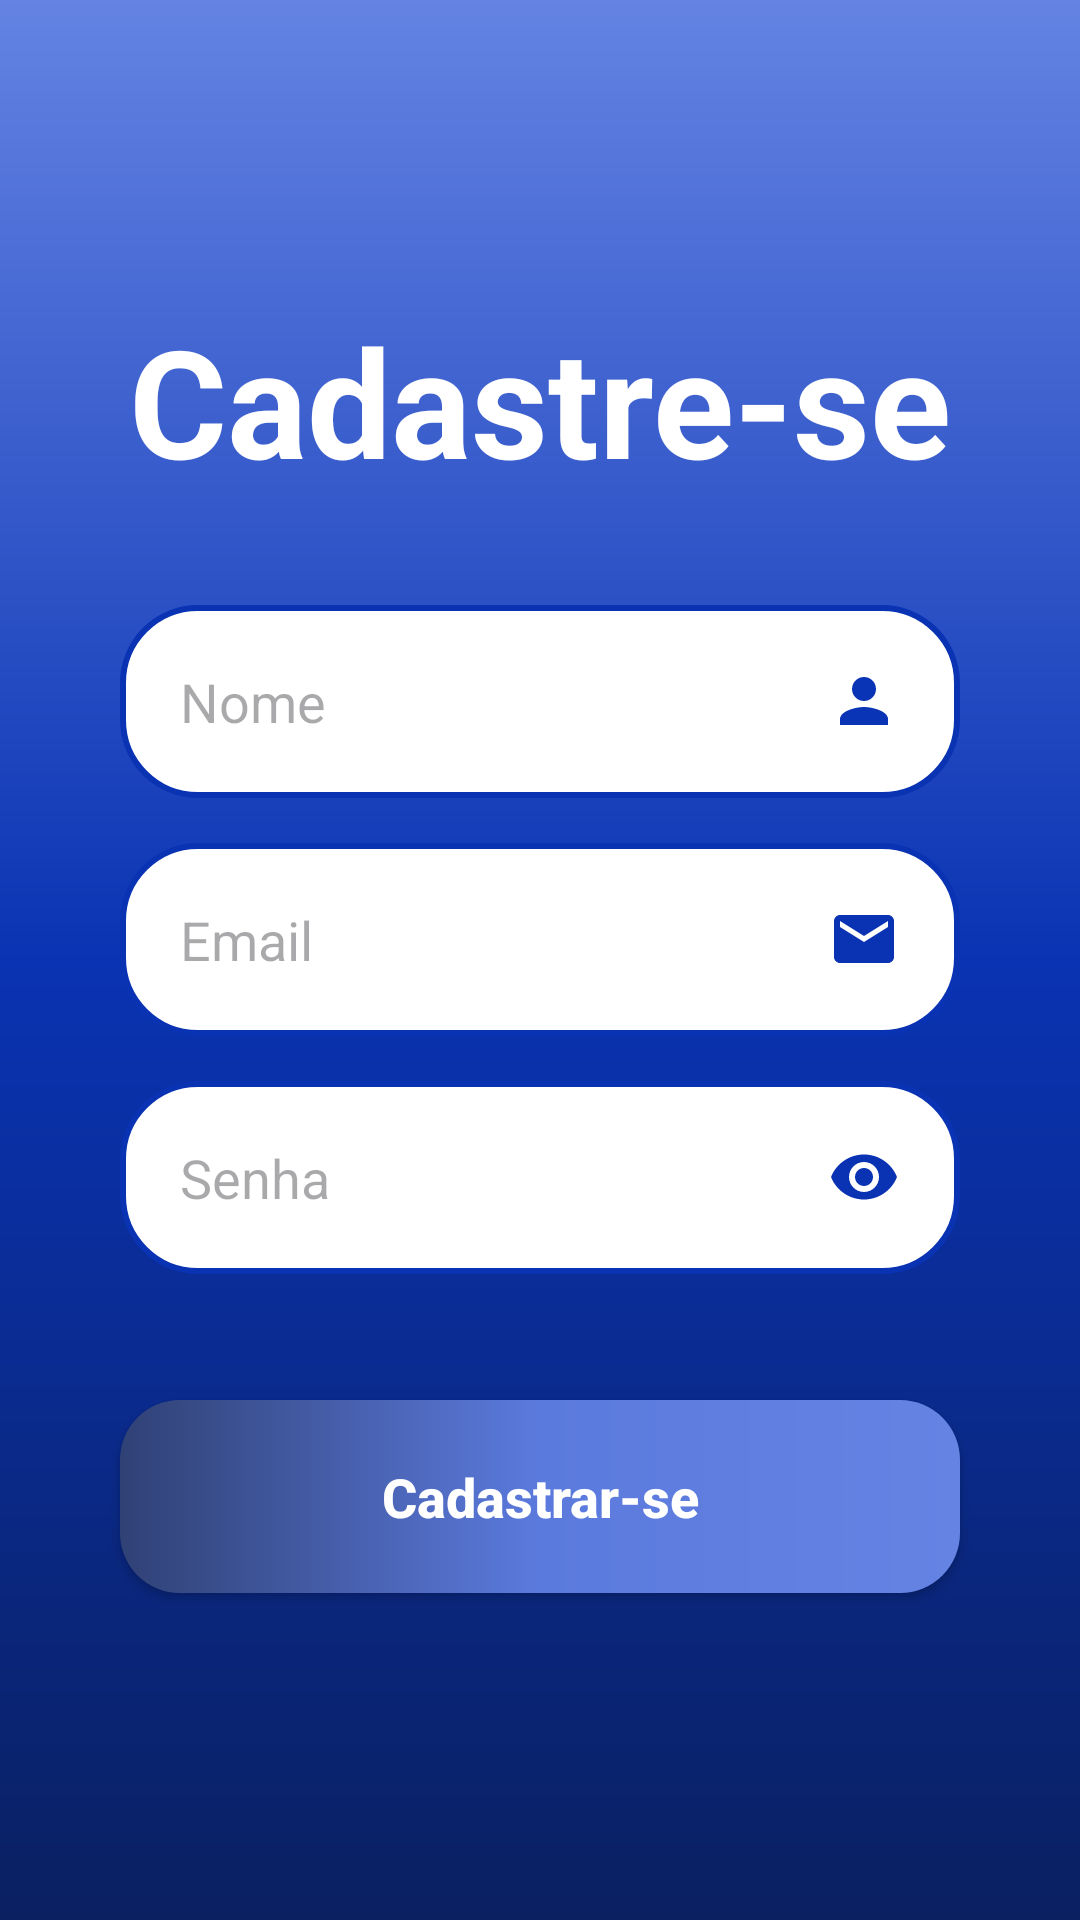

Produce the Android XML layout that renders to this screen, including the resource entries it uses.
<!-- AndroidManifest.xml: application theme Theme.ProjectFirebase2 -->
<!-- res/layout/activity_form_cadastro.xml -->
<?xml version="1.0" encoding="utf-8"?>
<androidx.constraintlayout.widget.ConstraintLayout xmlns:android="http://schemas.android.com/apk/res/android"
    xmlns:app="http://schemas.android.com/apk/res-auto"
    xmlns:tools="http://schemas.android.com/tools"
    android:layout_width="match_parent"
    android:layout_height="match_parent"
    android:background="@drawable/background"
    tools:context=".FormCadastro">

    <TextView
        android:id="@+id/title_cadastro"
        android:layout_width="wrap_content"
        android:layout_height="wrap_content"
        android:layout_marginTop="100dp"
        android:text="@string/title_cadastro"
        android:textColor="@color/white"
        android:textSize="50sp"
        android:textStyle="bold"
        app:layout_constraintEnd_toEndOf="parent"
        app:layout_constraintStart_toStartOf="parent"
        app:layout_constraintTop_toTopOf="parent" />

    <View
        android:id="@+id/containerComponents"
        style="@style/ContainerComponents"
        app:layout_constraintTop_toBottomOf="@id/title_cadastro"
        app:layout_constraintStart_toStartOf="parent"
        app:layout_constraintEnd_toEndOf="parent"
        tools:layout_editor_absoluteX="20dp" />

    <EditText
        android:id="@+id/edit_nome"
        android:hint="@string/nome"
        android:inputType="text"
        style="@style/Edit_Text"
        android:drawableRight="@drawable/person_blue"
        app:layout_constraintTop_toTopOf="@id/containerComponents"
        app:layout_constraintStart_toStartOf="@id/containerComponents"
        app:layout_constraintEnd_toEndOf="@id/containerComponents" />

    <EditText
        android:id="@+id/edit_email"
        android:hint="@string/email"
        android:inputType="textEmailAddress"
        style="@style/Edit_Text"
        android:drawableRight="@drawable/baseline_email_24"
        app:layout_constraintTop_toBottomOf="@id/edit_nome"
        app:layout_constraintStart_toStartOf="@id/containerComponents"
        app:layout_constraintEnd_toEndOf="@id/containerComponents" />

    <EditText
        android:id="@+id/edit_pass"
        android:hint="@string/senha"
        android:inputType="numberPassword"
        style="@style/Edit_Text"
        android:drawableRight="@drawable/baseline_remove_red_eye_24"
        app:layout_constraintTop_toBottomOf="@id/edit_email"
        app:layout_constraintStart_toStartOf="@id/containerComponents"
        app:layout_constraintEnd_toEndOf="@id/containerComponents" />

    <androidx.appcompat.widget.AppCompatButton
        android:id="@+id/bt_cadastrar"
        style="@style/Button"
        android:layout_marginTop="30dp"
        android:text="@string/cadastra_se"
        app:layout_constraintTop_toBottomOf="@id/containerComponents"
        app:layout_constraintStart_toStartOf="parent"
        app:layout_constraintEnd_toEndOf="parent"
        />

</androidx.constraintlayout.widget.ConstraintLayout>
<!-- resources referenced by this layout -->
<resources>
  <color name="white">#FFFFFFFF</color>
  <!-- drawable background (drawable) -->
  <?xml version="1.0" encoding="utf-8"?>
  <shape xmlns:android="http://schemas.android.com/apk/res/android">
  
      <gradient
          android:startColor="@color/darkblue"
          android:centerColor="@color/blue"
          android:endColor="@color/lightblue"
          android:angle="90"/>
  </shape>
  <!-- drawable baseline_email_24 (drawable) -->
  <vector android:height="24dp" android:tint="#FF0A33B3"
      android:viewportHeight="24" android:viewportWidth="24"
      android:width="24dp" xmlns:android="http://schemas.android.com/apk/res/android">
      <path android:fillColor="@android:color/white" android:pathData="M20,4L4,4c-1.1,0 -1.99,0.9 -1.99,2L2,18c0,1.1 0.9,2 2,2h16c1.1,0 2,-0.9 2,-2L22,6c0,-1.1 -0.9,-2 -2,-2zM20,8l-8,5 -8,-5L4,6l8,5 8,-5v2z"/>
  </vector>
  <!-- drawable person_blue (drawable) -->
  <vector android:height="24dp" android:tint="#0A34B6"
      android:viewportHeight="24" android:viewportWidth="24"
      android:width="24dp" xmlns:android="http://schemas.android.com/apk/res/android">
      <path android:fillColor="@android:color/white" android:pathData="M12,12c2.21,0 4,-1.79 4,-4s-1.79,-4 -4,-4 -4,1.79 -4,4 1.79,4 4,4zM12,14c-2.67,0 -8,1.34 -8,4v2h16v-2c0,-2.66 -5.33,-4 -8,-4z"/>
  </vector>
  <string name="cadastra_se">Cadastrar-se</string>
  <string name="email">Email</string>
  <string name="nome">Nome</string>
  <string name="senha">Senha</string>
  <string name="title_cadastro">Cadastre-se</string>
  <style name="ContainerComponents">
          <item name="android:layout_width">match_parent</item>
          <item name="android:layout_height">250dp</item>
          <item name="android:background">@drawable/container_components</item>
          <item name="android:layout_margin">20dp</item>
      </style>
  <style name="Edit_Text">
          <item name="android:layout_width">match_parent</item>
          <item name="android:layout_height">wrap_content</item>
          <item name="android:background">@drawable/edit_text</item>
          <item name="android:padding">20dp</item>
          <item name="android:layout_marginLeft">40dp</item>
          <item name="android:layout_marginRight">40dp</item>
          <item name="android:layout_marginTop">15dp</item>
          <item name="android:maxLength">25</item>
      </style>
  <style name="Theme.ProjectFirebase2" parent="Base.Theme.ProjectFirebase2" />
  <color name="darkblue">#0A2061</color>
  <color name="blue">#0A33B3</color>
  <color name="lightblue">#6483E3</color>
  <!-- drawable button (drawable) -->
  <?xml version="1.0" encoding="utf-8"?>
  <shape xmlns:android="http://schemas.android.com/apk/res/android">
      <corners android:radius="20dp" />
      <gradient
          android:startColor="@color/lightblue"
          android:centerColor="@color/lightblue1"
          android:endColor="@color/lightblue2"
          android:angle="180" />
  
  </shape>
  <!-- drawable edit_text (drawable) -->
  <?xml version="1.0" encoding="utf-8"?>
  <shape xmlns:android="http://schemas.android.com/apk/res/android">
  
      <solid android:color="@color/white" />
      <corners android:radius="25dp" />
      <stroke android:color="@color/blue" android:width="2dp" />
  </shape>
  <style name="Base.Theme.ProjectFirebase2" parent="Theme.Material3.DayNight.NoActionBar">
          
          <item name="colorPrimary">@color/black</item>
      </style>
  <color name="lightblue1">#5B7ADD</color>
  <color name="lightblue2">#304175</color>
  <color name="black">#FF000000</color>
</resources>
